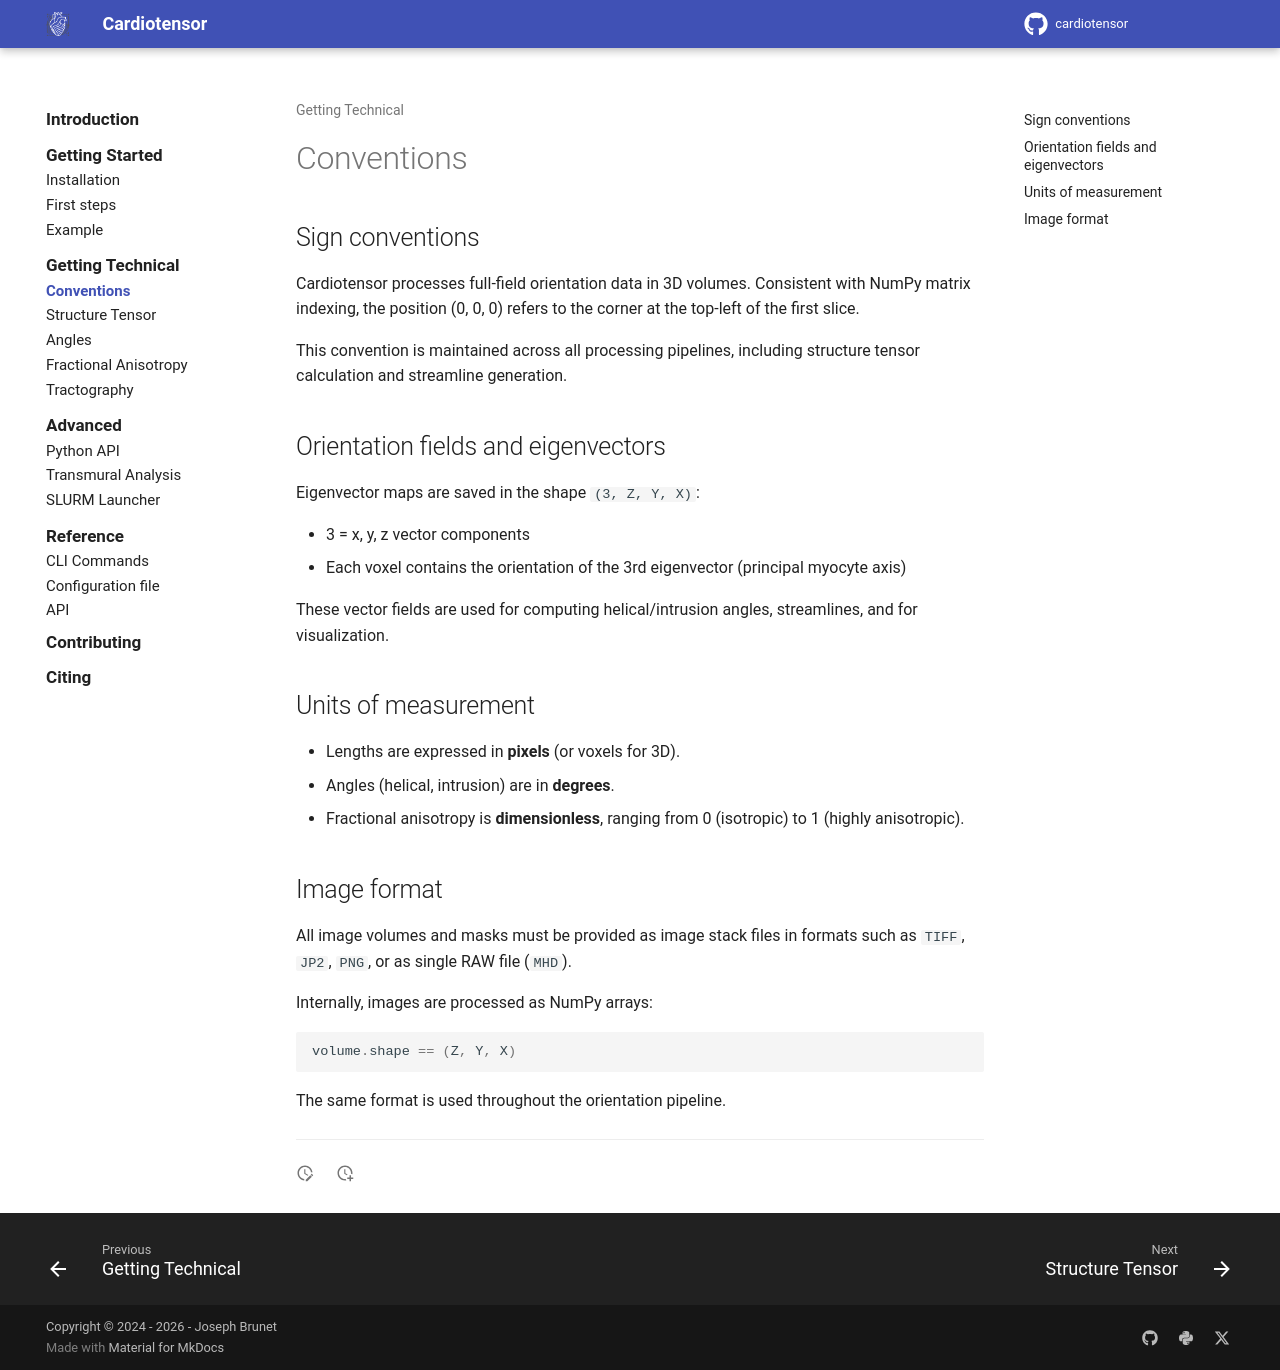

repository: lchestnutt/cardiotensor · page: getting-technical/conventions/index.html · generator: mkdocs

# Conventions

## Sign conventions

Cardiotensor processes full-field orientation data in 3D volumes. Consistent with NumPy matrix indexing, the position (0, 0, 0) refers to the corner at the top-left of the first slice.

This convention is maintained across all processing pipelines, including structure tensor calculation and streamline generation.

## Orientation fields and eigenvectors

Eigenvector maps are saved in the shape `(3, Z, Y, X)`:

- 3 = x, y, z vector components
- Each voxel contains the orientation of the 3rd eigenvector (principal myocyte axis)

These vector fields are used for computing helix/intrusion angles, streamlines, and for visualization.


## Units of measurement

- Lengths are expressed in **pixels** (or voxels for 3D).
- Angles (helix, intrusion) are in **degrees**.
- Fractional anisotropy is **dimensionless**, ranging from 0 (isotropic) to 1 (highly anisotropic).


## Image format

All image volumes and masks must be provided as image stack files in formats such as `TIFF`, `JP2`, `PNG`, or as single RAW file (`MHD`).

Internally, images are processed as NumPy arrays:
```python
volume.shape == (Z, Y, X)
```

The same format is used throughout the orientation pipeline.


---
